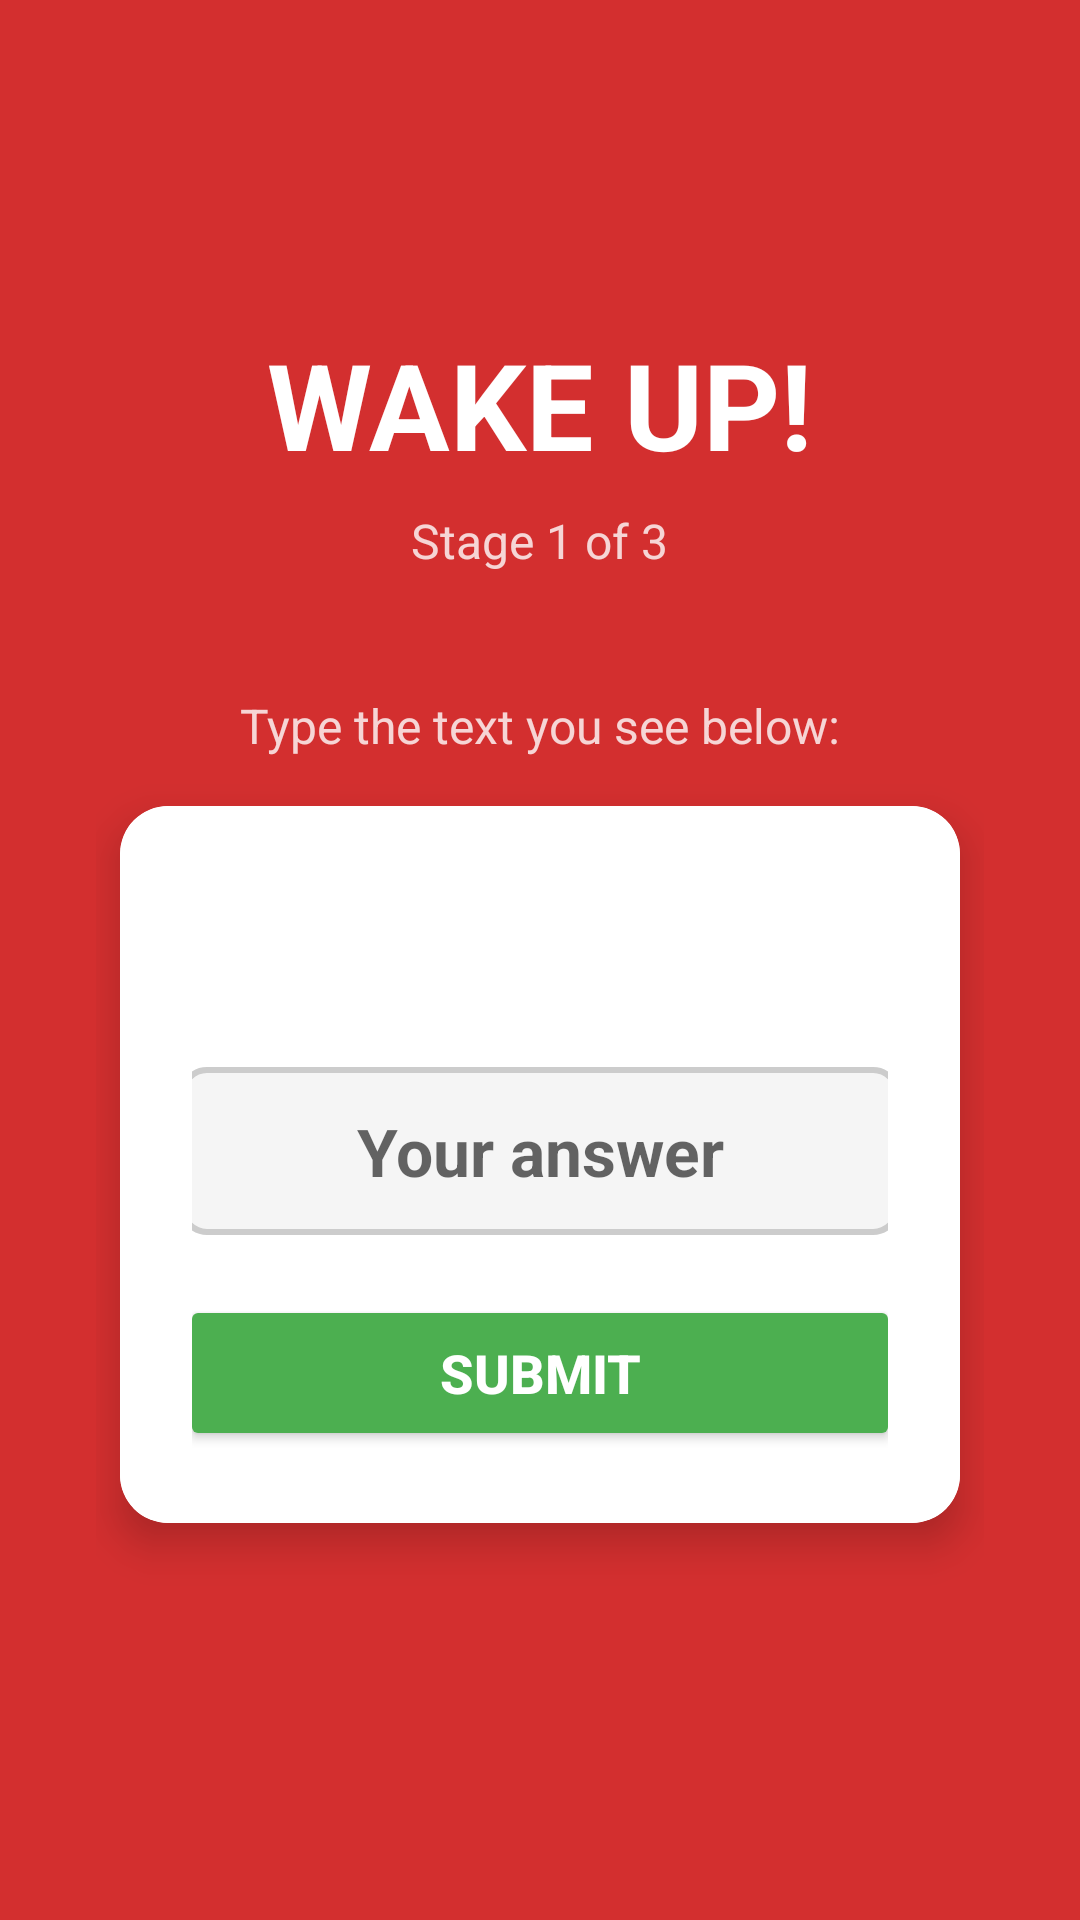

Write the Android layout XML for this screen, with the resource values it uses.
<!-- AndroidManifest.xml: application theme Theme.CaptchaAlarm -->
<!-- res/layout/activity_captcha.xml -->
<?xml version="1.0" encoding="utf-8"?>
<LinearLayout xmlns:android="http://schemas.android.com/apk/res/android"
    xmlns:app="http://schemas.android.com/apk/res-auto"
    android:layout_width="match_parent"
    android:layout_height="match_parent"
    android:orientation="vertical"
    android:gravity="center"
    android:padding="32dp"
    android:background="@color/alarm_background">

    <TextView
        android:layout_width="wrap_content"
        android:layout_height="wrap_content"
        android:text="WAKE UP!"
        android:textSize="40sp"
        android:textStyle="bold"
        android:textColor="@android:color/white"
        android:layout_marginBottom="8dp" />

    <TextView
        android:id="@+id/stageText"
        android:layout_width="wrap_content"
        android:layout_height="wrap_content"
        android:text="Stage 1 of 3"
        android:textSize="16sp"
        android:textColor="@color/text_light_secondary"
        android:layout_marginBottom="4dp" />

    <LinearLayout
        android:id="@+id/progressDots"
        android:layout_width="wrap_content"
        android:layout_height="wrap_content"
        android:orientation="horizontal"
        android:gravity="center"
        android:layout_marginBottom="16dp">

        <View
            android:id="@+id/dot1"
            android:layout_width="12dp"
            android:layout_height="12dp"
            android:layout_margin="4dp"
            android:background="@drawable/dot_active" />
        <View
            android:id="@+id/dot2"
            android:layout_width="12dp"
            android:layout_height="12dp"
            android:layout_margin="4dp"
            android:background="@drawable/dot_inactive" />
        <View
            android:id="@+id/dot3"
            android:layout_width="12dp"
            android:layout_height="12dp"
            android:layout_margin="4dp"
            android:background="@drawable/dot_inactive" />
    </LinearLayout>

    <TextView
        android:id="@+id/instructionText"
        android:layout_width="wrap_content"
        android:layout_height="wrap_content"
        android:text="Type the text you see below:"
        android:textSize="16sp"
        android:textColor="@color/text_light_secondary"
        android:layout_marginBottom="16dp" />

    <androidx.cardview.widget.CardView
        android:layout_width="match_parent"
        android:layout_height="wrap_content"
        app:cardCornerRadius="16dp"
        app:cardElevation="8dp"
        android:layout_marginHorizontal="8dp"
        android:layout_marginBottom="24dp">

        <LinearLayout
            android:layout_width="match_parent"
            android:layout_height="wrap_content"
            android:orientation="vertical"
            android:gravity="center"
            android:padding="24dp"
            android:background="@android:color/white">

            <ImageView
                android:id="@+id/captchaImage"
                android:layout_width="280dp"
                android:layout_height="80dp"
                android:scaleType="fitCenter"
                android:layout_marginBottom="8dp"
                android:visibility="gone" />

            <TextView
                android:id="@+id/problemText"
                android:layout_width="wrap_content"
                android:layout_height="wrap_content"
                android:text=""
                android:textSize="32sp"
                android:textStyle="bold"
                android:textColor="@color/text_primary"
                android:layout_marginBottom="20dp" />

            <EditText
                android:id="@+id/answerInput"
                android:layout_width="240dp"
                android:layout_height="56dp"
                android:hint="Your answer"
                android:inputType="text"
                android:textSize="22sp"
                android:gravity="center"
                android:textStyle="bold"
                android:background="@drawable/input_background"
                android:padding="8dp"
                android:layout_marginBottom="20dp"
                android:importantForAutofill="no" />

            <Button
                android:id="@+id/submitButton"
                android:layout_width="240dp"
                android:layout_height="52dp"
                android:text="Submit"
                android:textSize="18sp"
                android:textStyle="bold"
                android:backgroundTint="@color/submit_button"
                android:textColor="@android:color/white" />

        </LinearLayout>

    </androidx.cardview.widget.CardView>

</LinearLayout>
<!-- resources referenced by this layout -->
<resources>
  <color name="alarm_background">#FFD32F2F</color>
  <color name="submit_button">#FF4CAF50</color>
  <color name="text_light_secondary">#CCFFFFFF</color>
  <color name="text_primary">#FF212121</color>
  <!-- drawable input_background (drawable) -->
  <?xml version="1.0" encoding="utf-8"?>
  <shape xmlns:android="http://schemas.android.com/apk/res/android"
      android:shape="rectangle">
      <stroke
          android:width="2dp"
          android:color="#CCCCCC" />
      <corners android:radius="8dp" />
      <solid android:color="#F5F5F5" />
  </shape>
  <style name="Theme.CaptchaAlarm" parent="Theme.MaterialComponents.Light.NoActionBar">
          <item name="colorPrimary">@color/primary</item>
          <item name="colorPrimaryDark">@color/primary_dark</item>
          <item name="colorAccent">@color/accent</item>
      </style>
  <color name="primary">#FF6200EE</color>
  <color name="primary_dark">#FF3700B3</color>
  <color name="accent">#FF03DAC5</color>
</resources>
